Labelled photos from "datera-quest", an image-classification folder in AffrizaWildanFauzan/datera-quest. The possible labels are: Albizia saponaria, Dendrobium leonis, Dracaena trifasciata, Echinodorus radican, Gymnocalycium, Hopea bilitonensis, Impatiens walleriana, Lagerstroemia speciosa, Ixora acuminata, Monstera adansonii, Nepenthes sumatrana, Alocasia Black Velvet, Nepenthes reinwardtiana, Ochna kirkii, Philodendron Lemon, Portulaca sp, Quassia amara, Reutealis trisperma, Rosa sp, Russelia equisetiformis, Syzygium myrtifolium, Tabernaemontana corymbosa, Anacampseros rufescens Sunrise, 3 apocynacaea, Areca catechu, Catharanthus roseus, Ceiba pentandra, Cuphea hyssopifolia, Cymbidium bicolor, Dendrobium Uthai White.

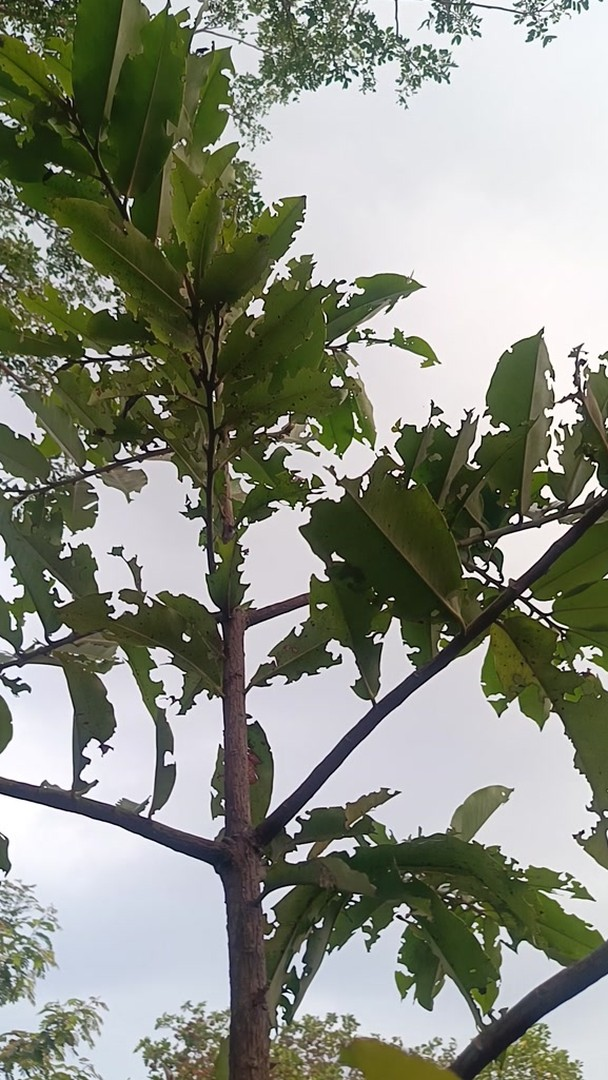
Label: Hopea bilitonensis

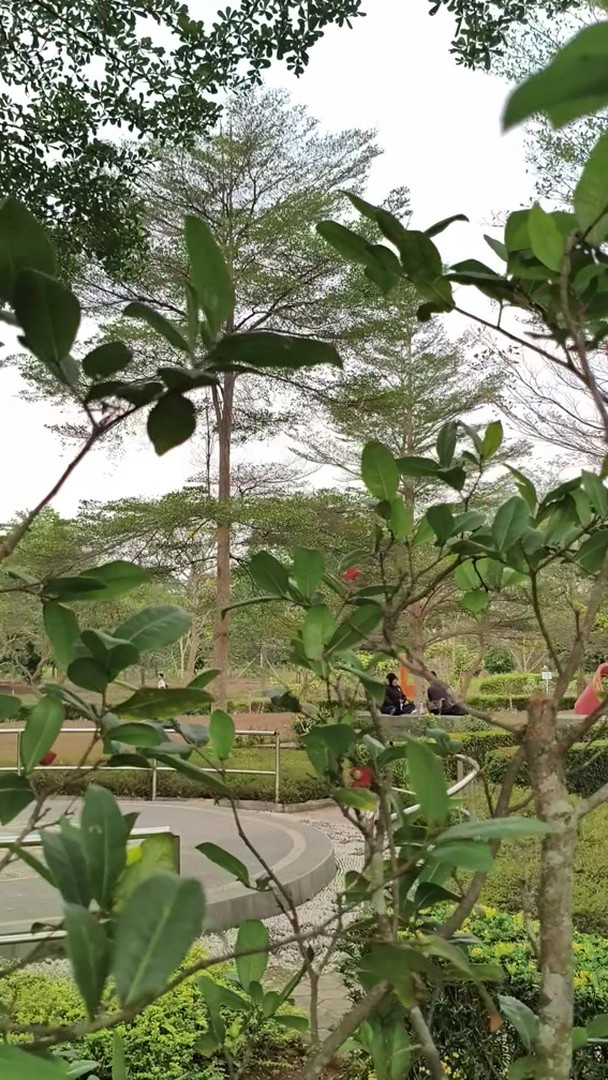
Label: Ochna kirkii

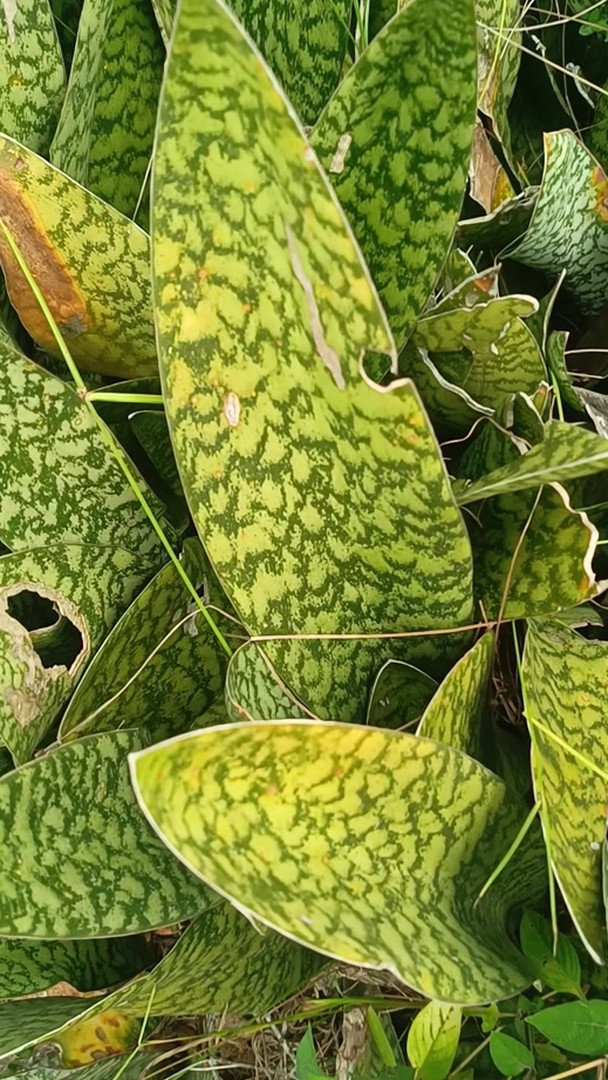
Label: Dracaena trifasciata

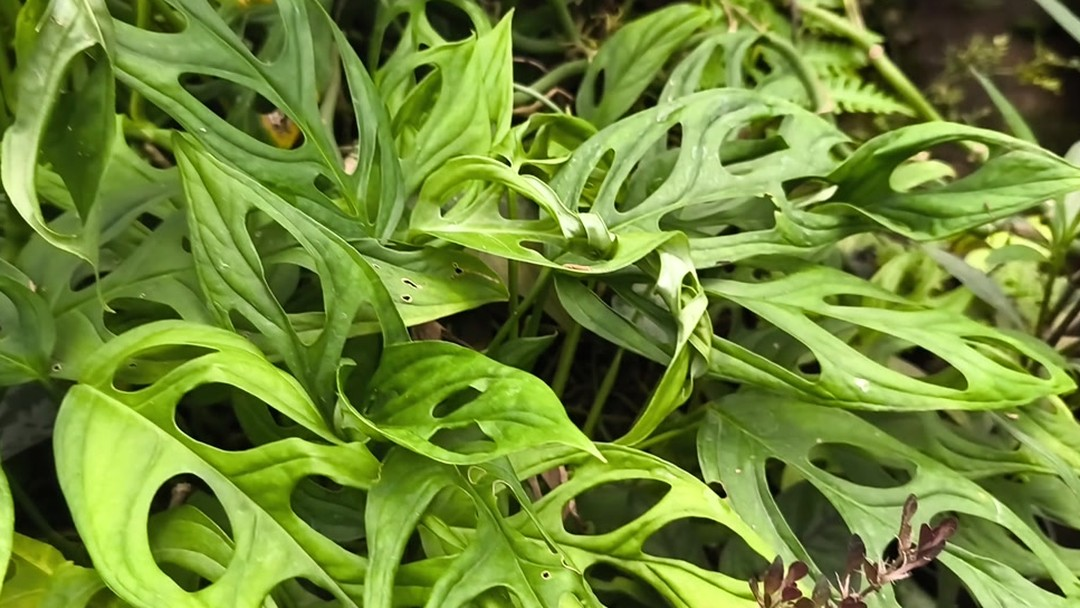
Label: Monstera adansonii

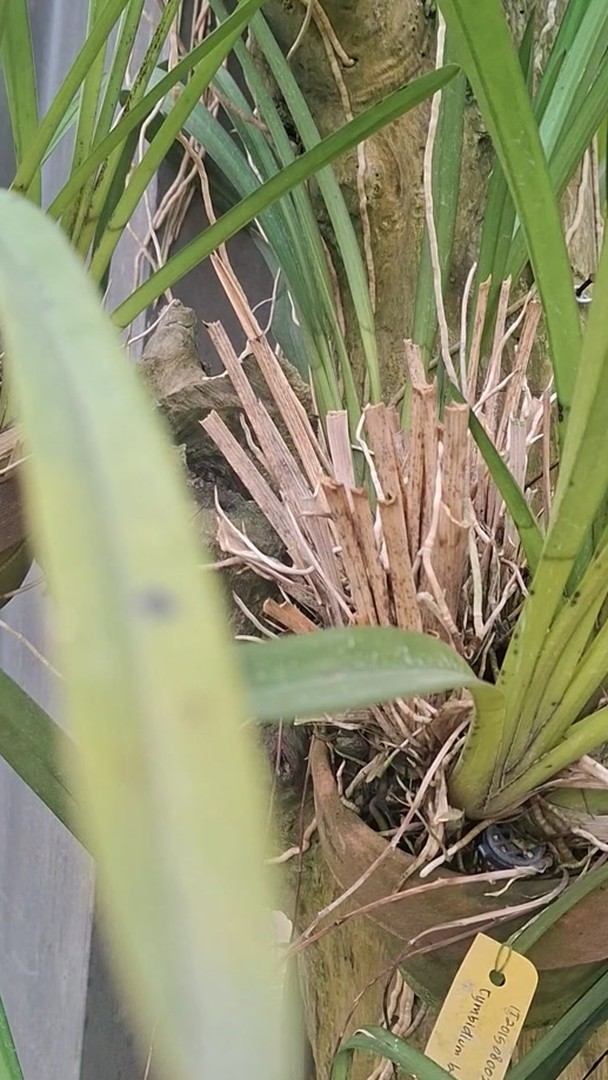
Label: Cymbidium bicolor

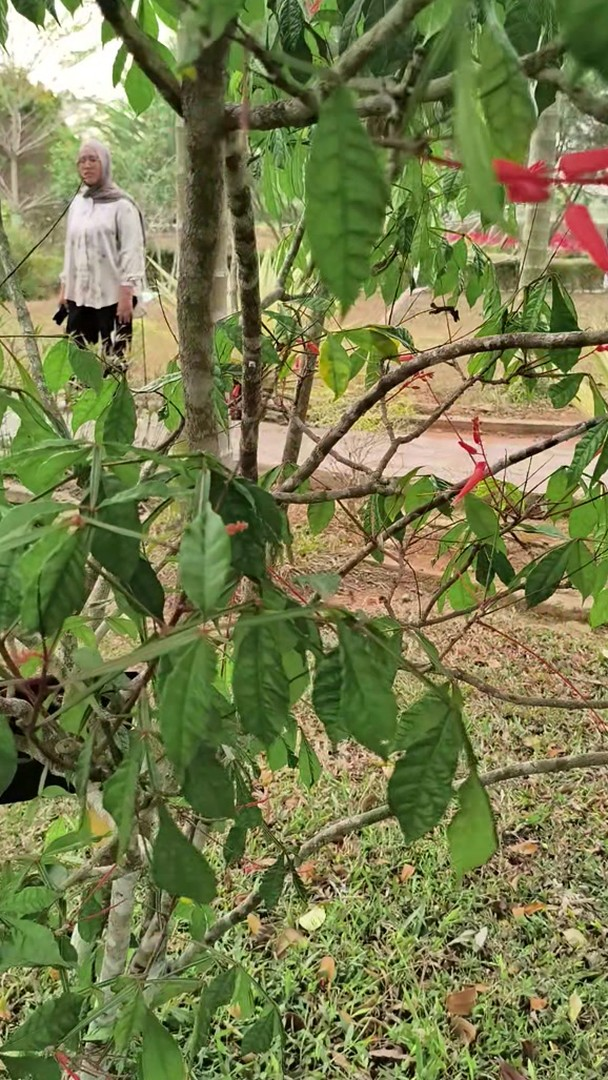
Label: Quassia amara
